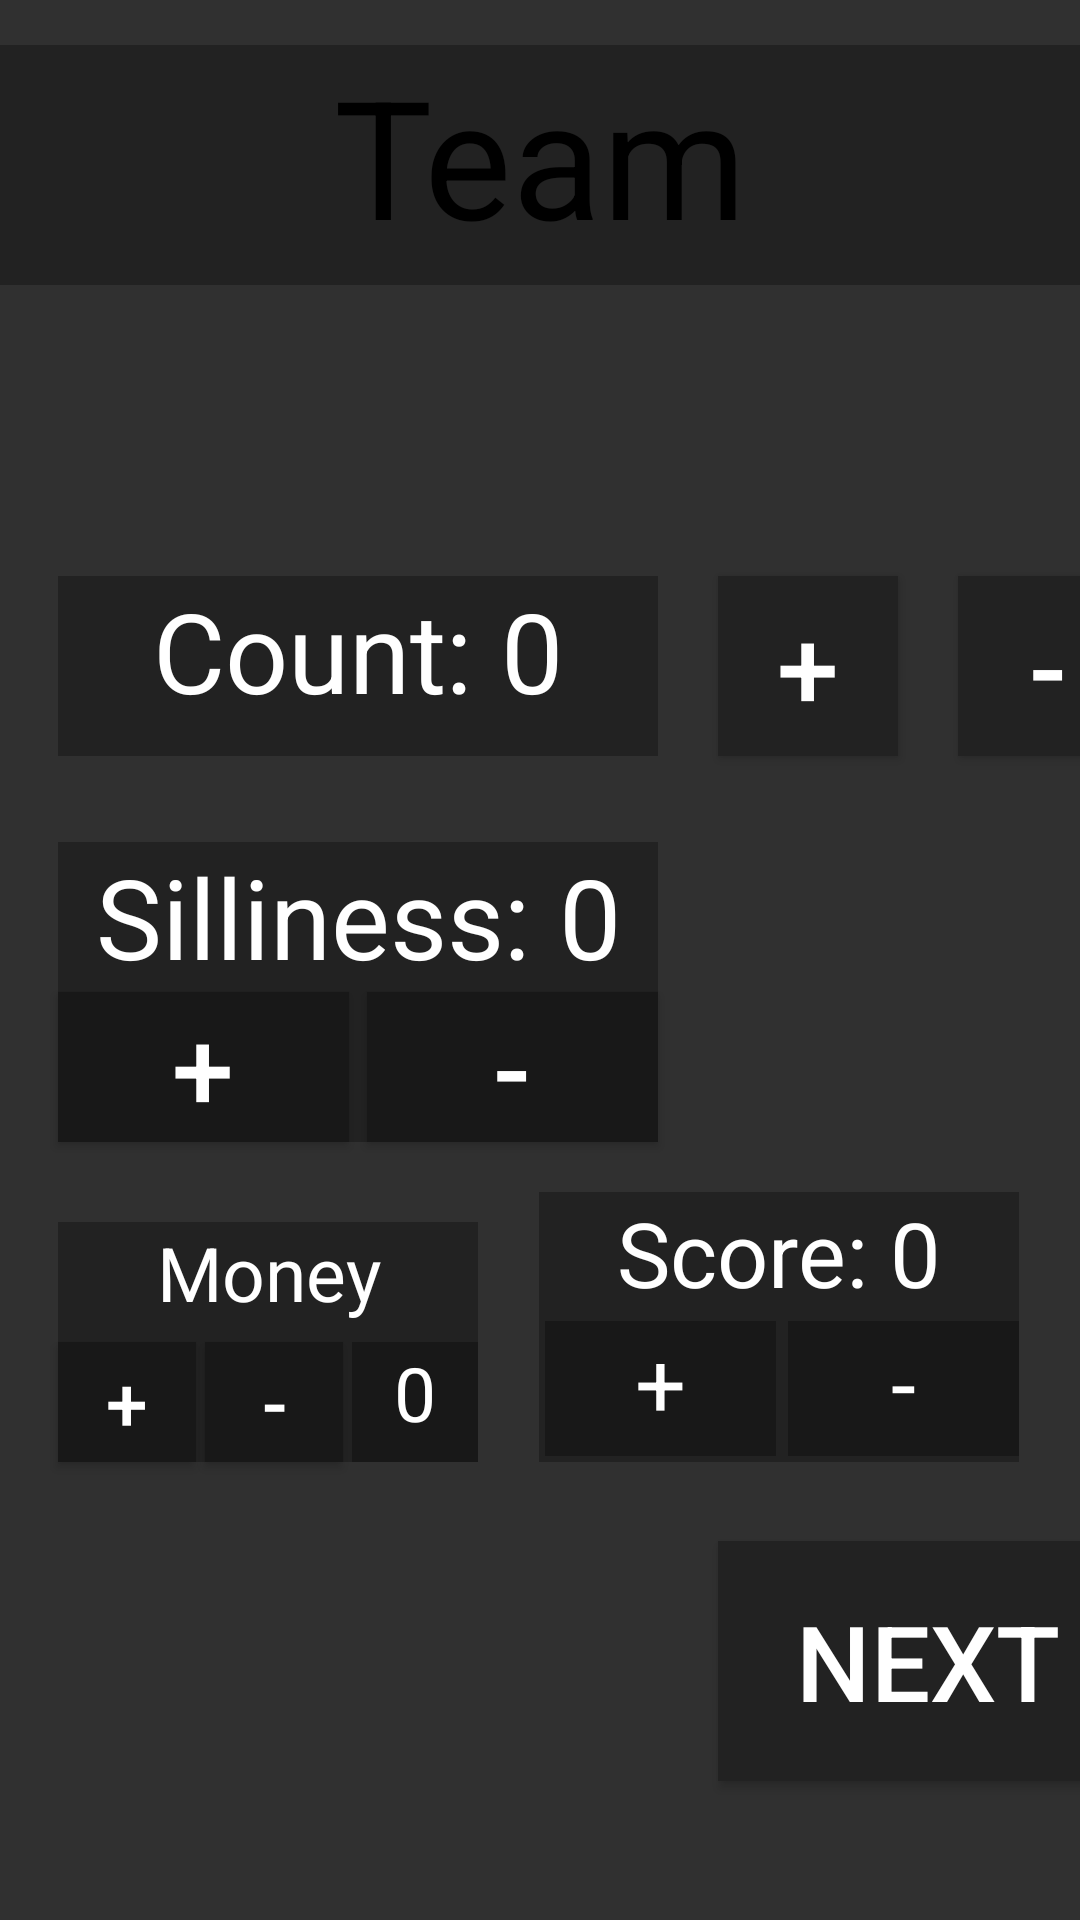

Android layout source for this screen:
<!-- AndroidManifest.xml: application theme Theme.SOTAbotsScouting2024Crescendo -->
<!-- res/layout/counter.xml -->
<?xml version="1.0" encoding="utf-8"?>
<androidx.constraintlayout.widget.ConstraintLayout xmlns:android="http://schemas.android.com/apk/res/android"
    android:layout_width="match_parent"
    android:layout_height="match_parent"
    android:background="#303030"
    xmlns:app="http://schemas.android.com/apk/res-auto"
    xmlns:tools="http://schemas.android.com/tools"
    tools:context=".Main">

    <TextView
        android:id="@+id/countTeam"
        android:layout_width="match_parent"
        android:layout_height="80dp"
        android:layout_marginTop="15dp"
        android:background="#222222"
        android:text="Team"
        android:textColor="@color/black"
        android:textSize="55sp"
        android:textAlignment="center"
        app:layout_constraintTop_toTopOf="parent"
        app:layout_constraintVertical_bias="0.5"
        />

    <TextView
        android:id="@+id/count"
        android:layout_width="200dp"
        android:layout_height="60dp"
        android:background="#222222"
        android:text="Count: 0"
        android:hint="Count"
        android:textColor="@color/white"
        android:textSize="37sp"
        android:textAlignment="center"
        app:layout_constraintTop_toBottomOf="@+id/countTeam"
        app:layout_constraintBottom_toBottomOf="parent"
        app:layout_constraintStart_toStartOf="parent"
        app:layout_constraintEnd_toEndOf="parent"
        app:layout_constraintVertical_bias="0.2"
        app:layout_constraintHorizontal_bias="0.12"
        />

    <TextView
        android:id="@+id/counter2"
        android:layout_width="200dp"
        android:layout_height="100dp"
        android:background="#222222"
        android:text="Silliness: 0"
        android:hint="Silliness"
        android:textColor="@color/white"
        android:textSize="37sp"
        android:textAlignment="center"
        app:layout_constraintTop_toBottomOf="@+id/count"
        app:layout_constraintBottom_toBottomOf="parent"
        app:layout_constraintStart_toStartOf="parent"
        app:layout_constraintEnd_toEndOf="parent"
        app:layout_constraintVertical_bias="0.1"
        app:layout_constraintHorizontal_bias="0.12"
        />

    <Button
        android:id="@+id/increaseCounter"
        android:layout_width="60dp"
        android:layout_height="60dp"
        android:background="#222222"
        android:text="+"
        android:hint="counter"
        android:textSize="37sp"
        android:textColor="@color/white"
        android:layout_marginStart="20dp"
        app:layout_constraintTop_toTopOf="@+id/count"
        app:layout_constraintStart_toEndOf="@+id/count"
        app:layout_constraintEnd_toEndOf="parent"
        app:layout_constraintHorizontal_bias="0"
        />

    <Button
        android:id="@+id/increaseCounter2"
        android:layout_width="97dp"
        android:layout_height="50dp"
        android:background="#181818"
        android:text="+"
        android:hint="test to see if anything breaks"
        android:textSize="37sp"
        android:textColor="@color/white"

        app:layout_constraintBottom_toBottomOf="@+id/counter2"
        app:layout_constraintStart_toStartOf="@+id/counter2"
        app:layout_constraintEnd_toEndOf="@+id/counter2"
        app:layout_constraintHorizontal_bias="0"
        />

    <Button
        android:id="@+id/lowerCounter"
        android:layout_width="60dp"
        android:layout_height="60dp"
        android:background="#222222"
        android:text="-"
        android:hint="counter"
        android:textSize="37sp"
        android:textColor="@color/white"
        android:layout_marginStart="20dp"
        app:layout_constraintTop_toTopOf="@+id/count"
        app:layout_constraintStart_toEndOf="@id/increaseCounter"
        app:layout_constraintEnd_toEndOf="parent"
        app:layout_constraintHorizontal_bias="0"
        />

    <Button
        android:id="@+id/lowerCounter2"
        android:layout_width="97dp"
        android:layout_height="50dp"
        android:background="#181818"
        android:text="-"
        android:hint="other test to see if anything breaks"
        android:textSize="37sp"
        android:textColor="@color/white"
        android:layout_marginStart="20dp"
        app:layout_constraintBottom_toBottomOf="@+id/counter2"
        app:layout_constraintStart_toStartOf="@id/counter2"
        app:layout_constraintEnd_toEndOf="@+id/counter2"
        app:layout_constraintHorizontal_bias="1"
        />

    <Button
        android:id="@+id/counterNext"
        android:layout_width="140dp"
        android:layout_height="80dp"
        android:background="#222222"
        android:text="Next"
        android:textSize="35sp"
        android:textColor="@color/white"
        app:layout_constraintTop_toBottomOf="@+id/countTeam"
        app:layout_constraintBottom_toBottomOf="parent"
        app:layout_constraintEnd_toEndOf="@+id/lowerCounter"
        app:layout_constraintVertical_bias="0.9"
        />

    <TextView
        android:id="@+id/counter3Label"
        android:layout_width="140dp"
        android:layout_height="80dp"
        android:text="Money"
        android:textColor="@color/white"
        android:textSize="25sp"
        android:textAlignment="center"
        android:background="#222222"
        app:layout_constraintTop_toBottomOf="@id/counter2"
        app:layout_constraintBottom_toTopOf="@id/counterNext"
        app:layout_constraintStart_toStartOf="@id/counter2"
        />
    <TextView
        android:id="@+id/counter3num"
        android:layout_width="42dp"
        android:layout_height="40dp"
        android:background="#181818"
        android:text="0"
        android:textColor="@color/white"
        android:textSize="25sp"
        android:textAlignment="center"
        app:layout_constraintBottom_toBottomOf="@id/counter3Label"
        app:layout_constraintEnd_toEndOf="@+id/counter3Label"
        />
    <Button
        android:id="@+id/counter3up"
        android:layout_width="46dp"
        android:layout_height="40dp"
        android:background="#181818"
        android:text="+"
        android:textColor="@color/white"
        android:textSize="25sp"
        android:textAlignment="center"
        app:layout_constraintBottom_toBottomOf="@id/counter3Label"
        app:layout_constraintStart_toStartOf="@id/counter3Label"
        />
    <Button
        android:id="@+id/counter3down"
        android:layout_width="46dp"
        android:layout_height="40dp"
        android:background="#181818"
        android:text="-"
        android:textColor="@color/white"
        android:textSize="25sp"
        android:textAlignment="center"
        app:layout_constraintBottom_toBottomOf="@id/counter3Label"
        app:layout_constraintEnd_toStartOf="@id/counter3num"
        app:layout_constraintStart_toEndOf="@id/counter3up"
        />

    <TextView
        android:id="@+id/counter4"
        android:layout_width="160dp"
        android:layout_height="90dp"
        android:background="#222222"
        android:text="Score: 0"
        android:hint="Score"
        android:textColor="@color/white"
        android:textSize="30sp"
        android:textAlignment="center"
        app:layout_constraintBottom_toBottomOf="@id/counter3Label"
        app:layout_constraintStart_toEndOf="@id/counter3Label"
        app:layout_constraintEnd_toEndOf="parent"
        />

    <TextView
        android:layout_width="77dp"
        android:layout_height="45dp"
        android:background="#181818"
        android:text="+"
        android:textSize="30sp"
        android:textColor="@color/white"
        android:textAlignment="center"
        android:layout_marginStart="2dp"
        android:layout_marginBottom="2dp"
        app:layout_constraintBottom_toBottomOf="@id/counter4"
        app:layout_constraintStart_toStartOf="@id/counter4"
        />

    <TextView
        android:layout_width="77dp"
        android:layout_height="45dp"
        android:background="#181818"
        android:text="-"
        android:textSize="30sp"
        android:textColor="@color/white"
        android:textAlignment="center"
        android:layout_marginStart="2dp"
        android:layout_marginBottom="2dp"
        app:layout_constraintBottom_toBottomOf="@id/counter4"
        app:layout_constraintEnd_toEndOf="@id/counter4"
        />

    <Button
        android:id="@+id/counter4up"
        android:layout_width="80dp"
        android:layout_height="90dp"
        android:background="@android:color/transparent"
        app:layout_constraintBottom_toBottomOf="@id/counter4"
        app:layout_constraintStart_toStartOf="@id/counter4"
        />
    <Button
        android:id="@+id/counter4down"
        android:layout_width="80dp"
        android:layout_height="90dp"
        android:background="@android:color/transparent"
        app:layout_constraintBottom_toBottomOf="@id/counter4"
        app:layout_constraintEnd_toEndOf="@id/counter4"
        />


</androidx.constraintlayout.widget.ConstraintLayout>
<!-- resources referenced by this layout -->
<resources>
  <style name="Theme.SOTAbotsScouting2024Crescendo" parent="Theme.MaterialComponents.DayNight.DarkActionBar">
          
          <item name="colorPrimary">@color/purple_500</item>
          <item name="colorPrimaryVariant">@color/purple_700</item>
          <item name="colorOnPrimary">@color/white</item>
          
          <item name="colorSecondary">@color/teal_200</item>
          <item name="colorSecondaryVariant">@color/teal_700</item>
          <item name="colorOnSecondary">@color/black</item>
          
          <item name="android:statusBarColor">?attr/colorPrimaryVariant</item>
          
      </style>
  <!-- not gathered from this repository: default colours our renderer supplied (Android Studio template values) -->
  <color name="purple_500">#FF6200EE</color>
  <color name="purple_700">#FF3700B3</color>
  <color name="teal_200">#FF03DAC5</color>
  <color name="teal_700">#FF018786</color>
  <color name="black">#FF000000</color>
  <color name="white">#FFFFFFFF</color>
</resources>
